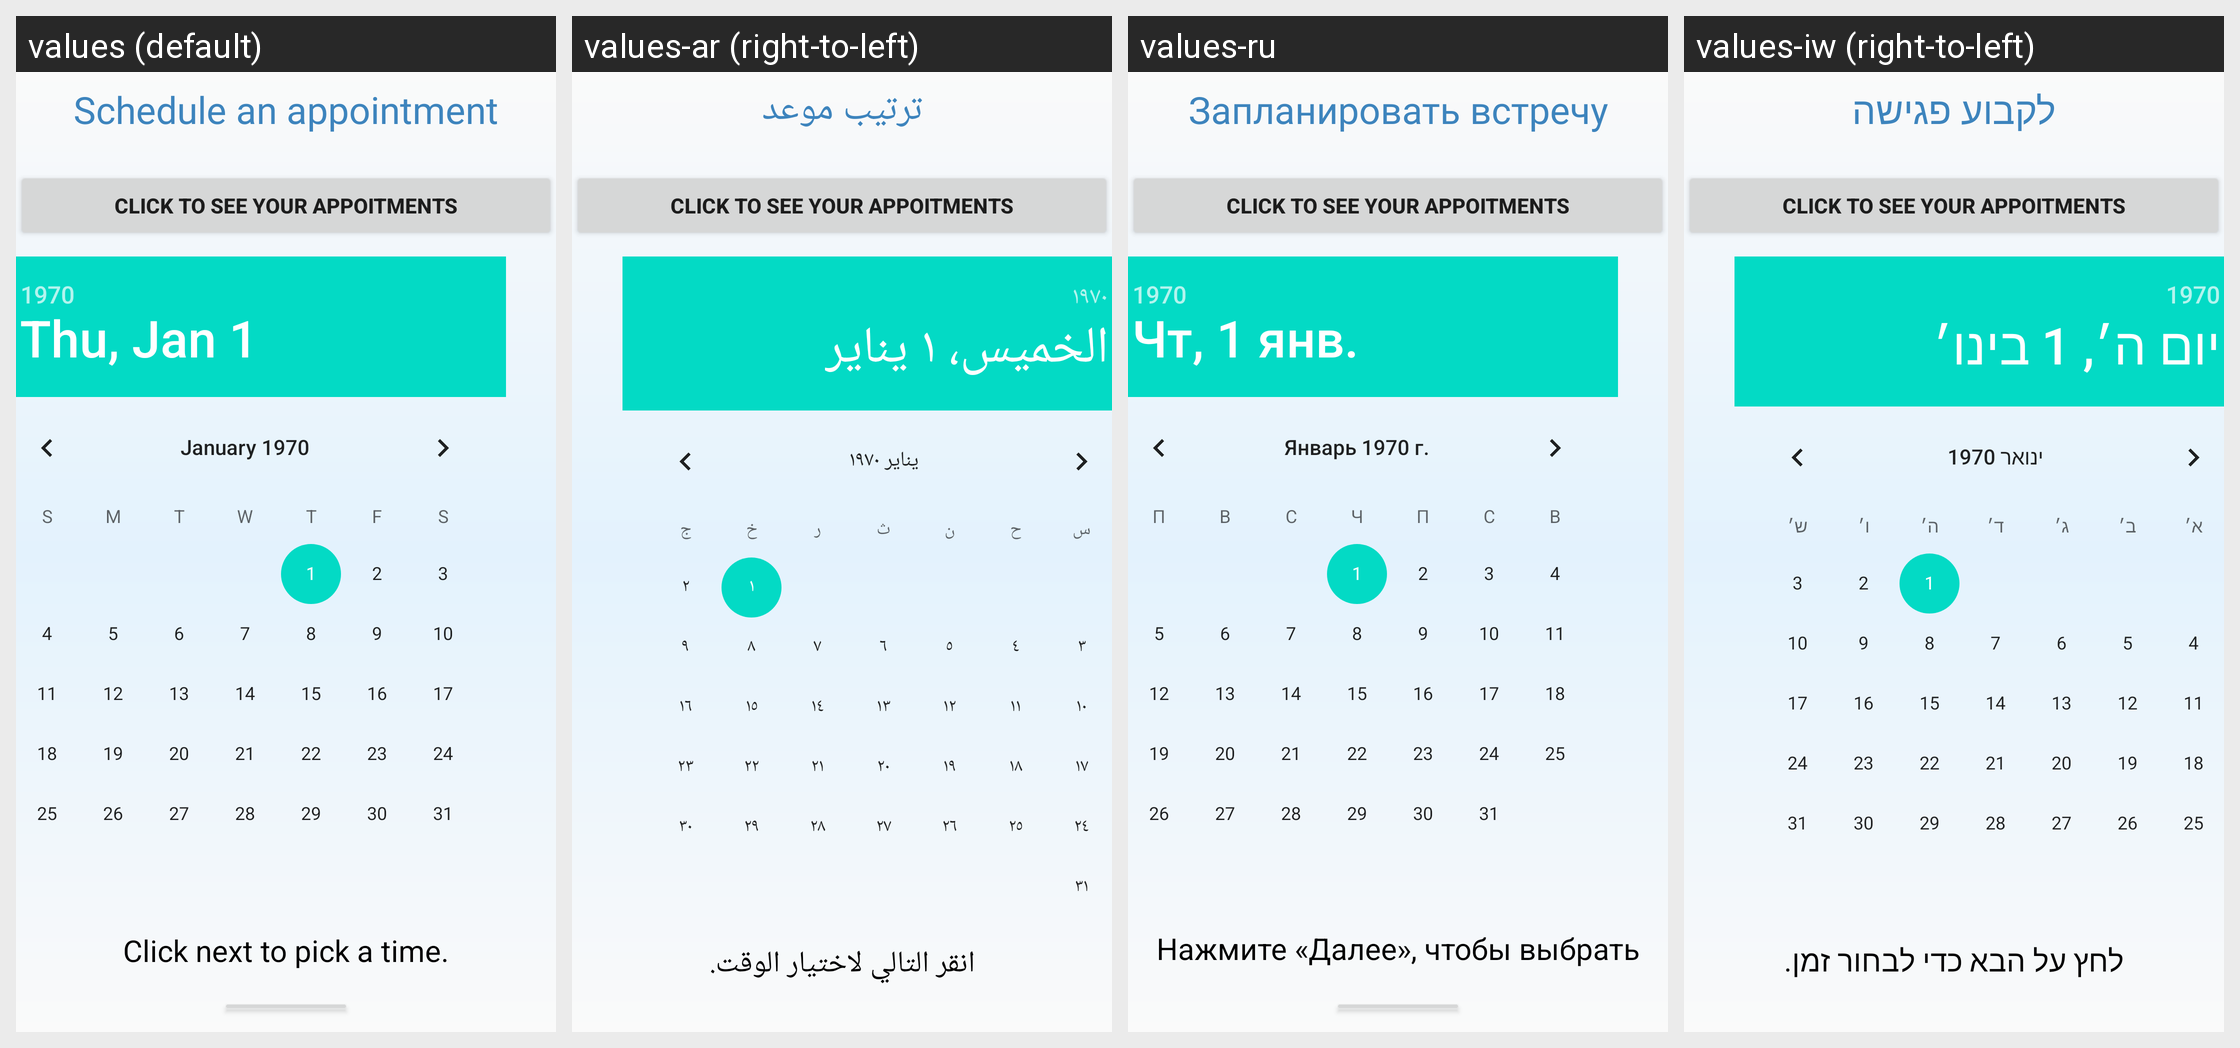

Strings drawn on this Android screen and how each of the app's shown locales translates them:
Android screen res/layout/activity_appointment_scheduling.xml rendered under 4 locales, left to right: values (default), values-ar (right-to-left), values-ru, values-iw (right-to-left). Device: Nexus 5 (rendered at 1080×1920; each locale shown at half size, 540×960, under a caption strip naming it); theme Theme.SlothGoldenCare.
Other locales in the repository, not shown: values-en.
Strings drawn on this screen, with the default value and each locale's value (text and hints the layout hard-codes, and strings that could not be matched under every locale, appear in the picture but are not listed):

schedule_an_appointment
  values: Schedule an appointment
  values-ar: ترتيب موعد
  values-ru: Запланировать встречу
  values-iw: לקבוע פגישה

pick_time
  values: Click next to pick a time.
  values-ar: انقر التالي لاختيار الوقت.
  values-ru: Нажмите «Далее», чтобы выбрать время.
  values-iw: לחץ על הבא כדי לבחור זמן.
